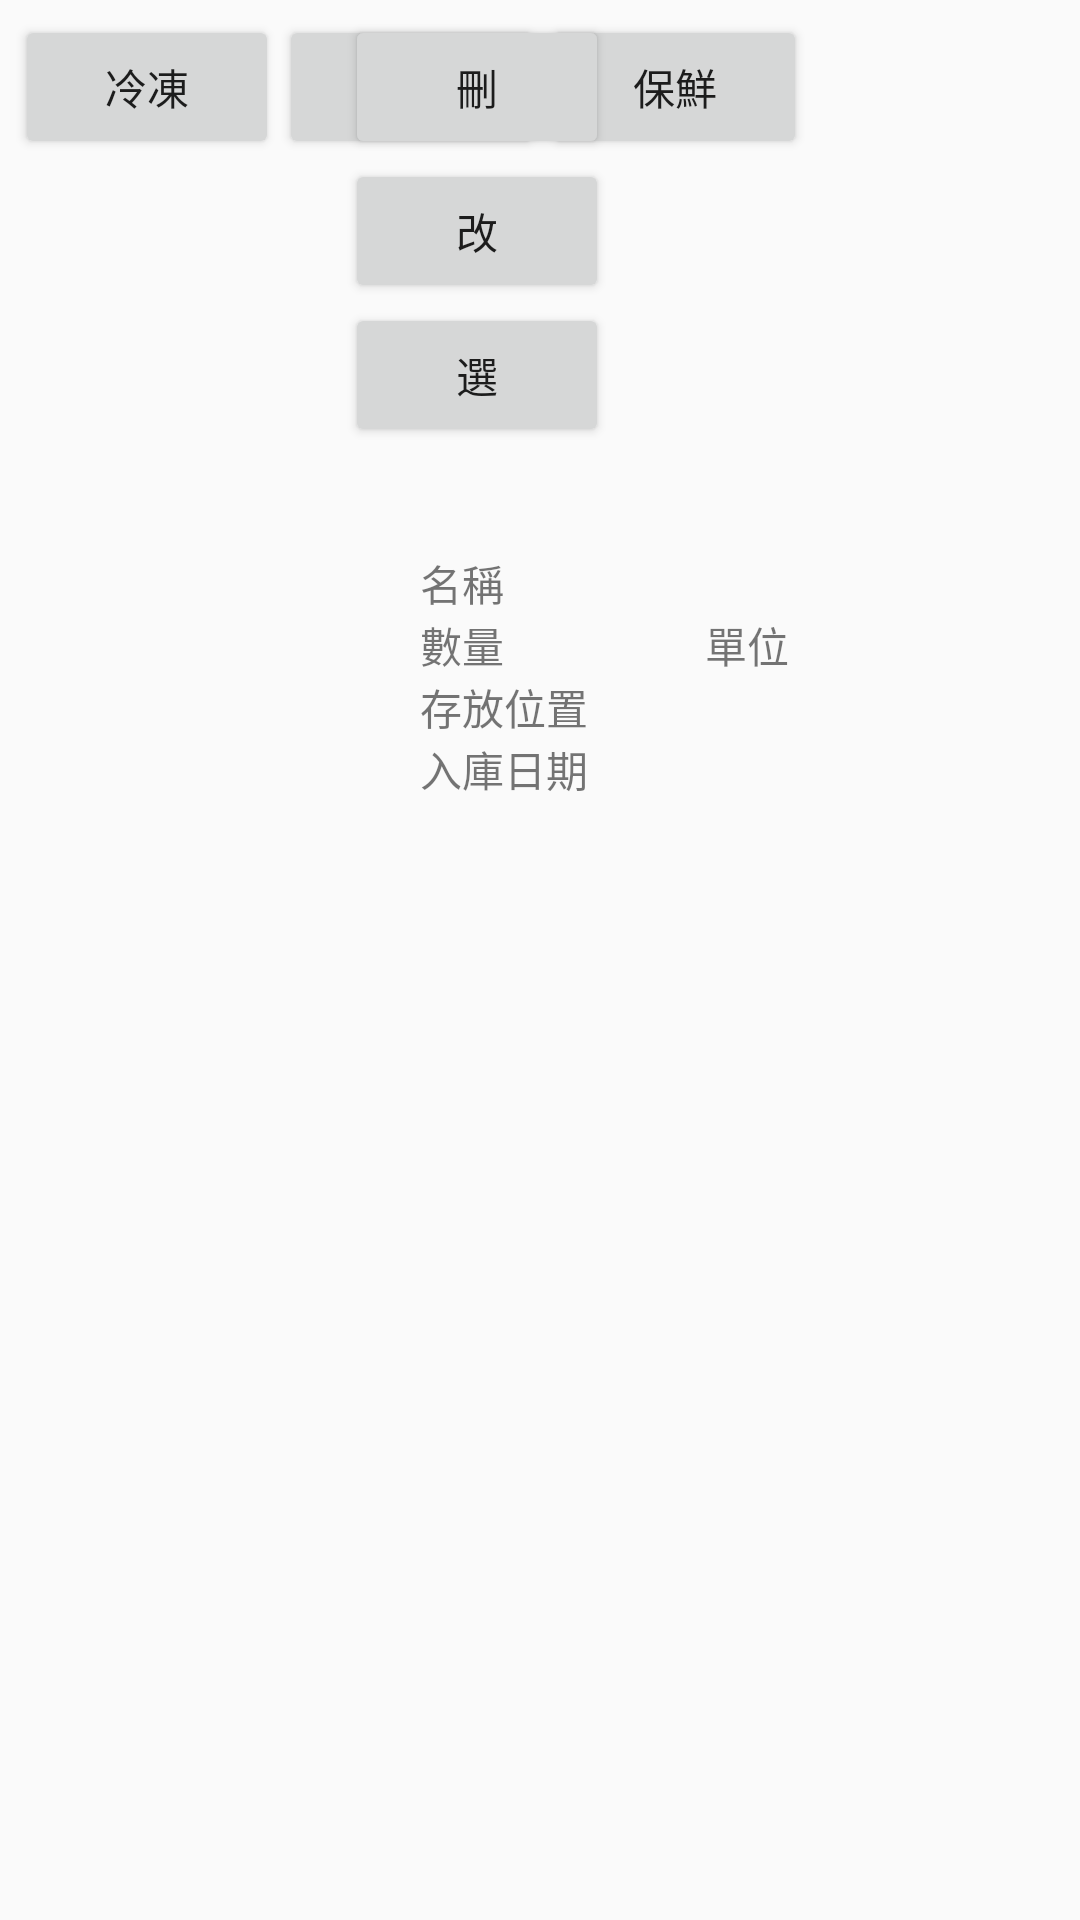

This screen was rendered from an Android layout file. Write that file and the resources it references.
<!-- AndroidManifest.xml: application theme AppTheme.NoActionBar -->
<!-- res/layout/activity_main.xml -->
<?xml version="1.0" encoding="utf-8"?>
<FrameLayout xmlns:android="http://schemas.android.com/apk/res/android"
    xmlns:app="http://schemas.android.com/apk/res-auto"
    xmlns:tools="http://schemas.android.com/tools"
    android:layout_width="match_parent"
    android:layout_height="match_parent"
    tools:context=".MainActivity">

    <LinearLayout
        android:layout_width="wrap_content"
        android:layout_height="match_parent"
        android:orientation="vertical"
        android:layout_gravity="left">

        <LinearLayout
            android:layout_width="wrap_content"
            android:layout_height="wrap_content"
            android:padding="5dp"
            android:orientation="horizontal">

            <Button
                android:id="@+id/bt_freezing"
                android:layout_width="wrap_content"
                android:layout_height="wrap_content"
                android:layout_weight="1"
                android:text="冷凍" />

            <Button
                android:id="@+id/bt_refrigerated"
                android:layout_width="wrap_content"
                android:layout_height="wrap_content"
                android:layout_weight="1"
                android:text="冷藏" />

            <Button
                android:id="@+id/bt_fresh"
                android:layout_width="wrap_content"
                android:layout_height="wrap_content"
                android:layout_weight="1"
                android:text="保鮮" />

        </LinearLayout>

        <GridView
            android:id="@+id/gv_food"
            android:layout_width="wrap_content"
            android:layout_height="wrap_content" />

    </LinearLayout>

    <LinearLayout
        android:layout_width="250dp"
        android:layout_height="match_parent"
        android:layout_gravity="right"
        android:orientation="vertical">

        <LinearLayout
            android:layout_width="match_parent"
            android:layout_height="wrap_content"
            android:orientation="horizontal">

            <LinearLayout
                android:layout_width="wrap_content"
                android:layout_height="match_parent"
                android:padding="5dp"
                android:orientation="vertical">

                <Button
                    android:id="@+id/bt_delete"
                    android:layout_width="wrap_content"
                    android:layout_height="wrap_content"
                    android:text="刪" />

                <Button
                    android:id="@+id/bt_revise"
                    android:layout_width="wrap_content"
                    android:layout_height="wrap_content"
                    android:text="改" />

                <Button
                    android:id="@+id/bt_select"
                    android:layout_width="wrap_content"
                    android:layout_height="wrap_content"
                    android:text="選" />

            </LinearLayout>

            <ImageView
                android:id="@+id/iv_fspecie"
                android:layout_width="match_parent"
                android:layout_height="match_parent"
                android:layout_weight="1"
                android:padding="20dp"
                app:srcCompat="@mipmap/ic_launcher" />

        </LinearLayout>

        <LinearLayout
            android:layout_width="match_parent"
            android:layout_height="match_parent"
            android:padding="30dp"
            android:orientation="vertical">

            <TextView
                android:id="@+id/tv_fname"
                android:layout_width="match_parent"
                android:layout_height="wrap_content"
                android:text="名稱" />

            <LinearLayout
                android:layout_width="match_parent"
                android:layout_height="wrap_content"
                android:orientation="horizontal">

                <TextView
                    android:id="@+id/tv_fquantity"
                    android:layout_width="match_parent"
                    android:layout_height="wrap_content"
                    android:layout_weight="1"
                    android:text="數量" />

                <TextView
                    android:id="@+id/tv_funit"
                    android:layout_width="match_parent"
                    android:layout_height="wrap_content"
                    android:layout_weight="1"
                    android:text="單位" />
            </LinearLayout>

            <TextView
                android:id="@+id/tv_fposition"
                android:layout_width="match_parent"
                android:layout_height="wrap_content"
                android:text="存放位置" />

            <TextView
                android:id="@+id/tv_fstoragetime"
                android:layout_width="match_parent"
                android:layout_height="wrap_content"
                android:text="入庫日期" />

        </LinearLayout>

    </LinearLayout>

</FrameLayout>
<!-- resources referenced by this layout -->
<resources>
  <style name="AppTheme.NoActionBar" parent="AppTheme">
          <item name="windowNoTitle">true</item>
          <item name="windowActionBar">false</item>
          <item name="android:windowFullscreen">true</item>
      </style>
  <style name="AppTheme" parent="Theme.AppCompat.Light.DarkActionBar">
          
          <item name="colorPrimary">@color/colorPrimary</item>
          <item name="colorPrimaryDark">@color/colorPrimaryDark</item>
          <item name="colorAccent">@color/colorAccent</item>
      </style>
  <!-- not gathered from this repository: default colours our renderer supplied (Android Studio template values) -->
  <color name="colorPrimary">#FF6200EE</color>
  <color name="colorPrimaryDark">#FF3700B3</color>
  <color name="colorAccent">#FF03DAC5</color>
</resources>
